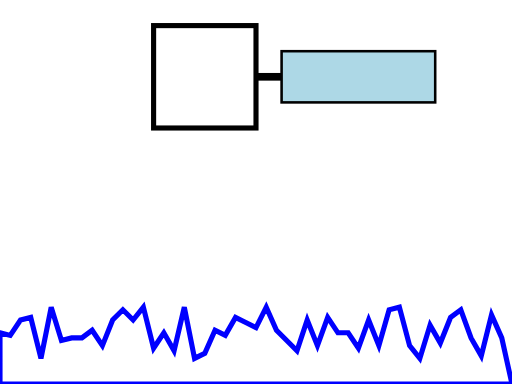
t = 0.00 s
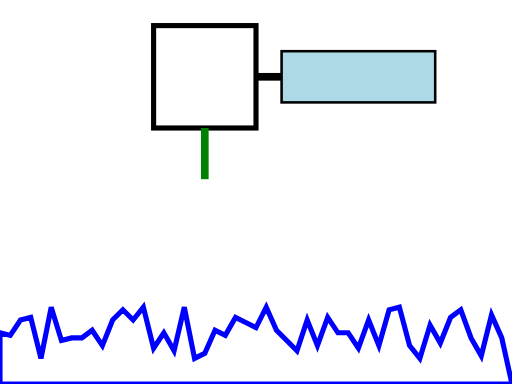
t = 0.25 s
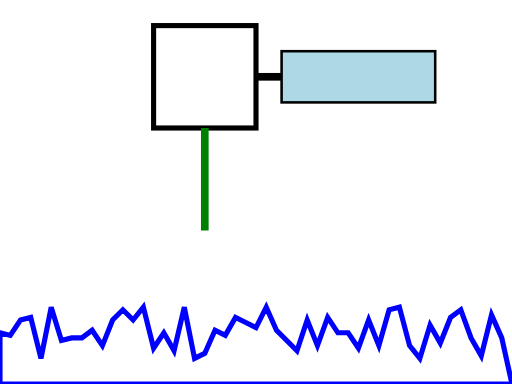
t = 0.50 s
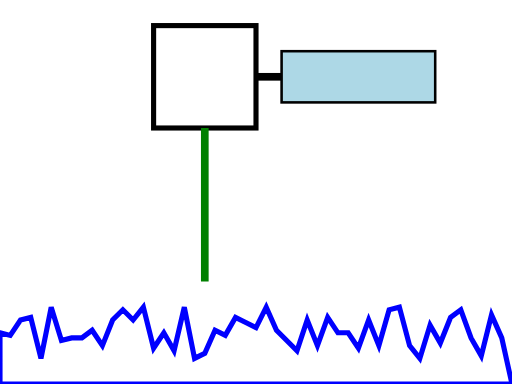
t = 0.75 s

The animated SVG that drew these frames (rendered in a browser with its animation timeline set to each time). Animation: 1 SMIL element (animate=1); one cycle of 1.00 s, repeats indefinitely.

<?xml version="1.0" encoding="utf-8" ?>
<svg baseProfile="tiny" height="200" version="1.2" viewBox="0 50 200 150" width="200" xmlns="http://www.w3.org/2000/svg" xmlns:ev="http://www.w3.org/2001/xml-events" xmlns:xlink="http://www.w3.org/1999/xlink"><defs /><rect fill="white" height="40" stroke="black" stroke-width="2" width="40" x="60" y="60" /><line stroke="black" stroke-width="3" x1="100" x2="110" y1="80" y2="80" /><rect fill="lightblue" height="20" stroke="black" stroke-width="1" width="60" x="110" y="70" /><polygon fill="white" points="0,180 4,181 8,175 12,174 16,190 20,170 24,183 28,182 32,182 36,179 40,185 44,175 48,171 52,175 56,170 60,186 64,180 68,187 72,170 76,190 80,188 84,179 88,181 92,174 96,176 100,178 104,170 108,179 112,183 116,187 120,175 124,185 128,174 132,180 136,180 140,186 144,175 148,185 152,171 156,170 160,185 164,190 168,177 172,184 176,174 180,171 184,182 188,189 192,173 196,182 200,200 0,200" stroke="blue" stroke-width="2" /><line stroke="green" stroke-width="3" x1="80" x2="80" y1="100" y2="100"><animate attributeName="y2" dur="1s" from="100" repeatCount="indefinite" to="180" /></line></svg>